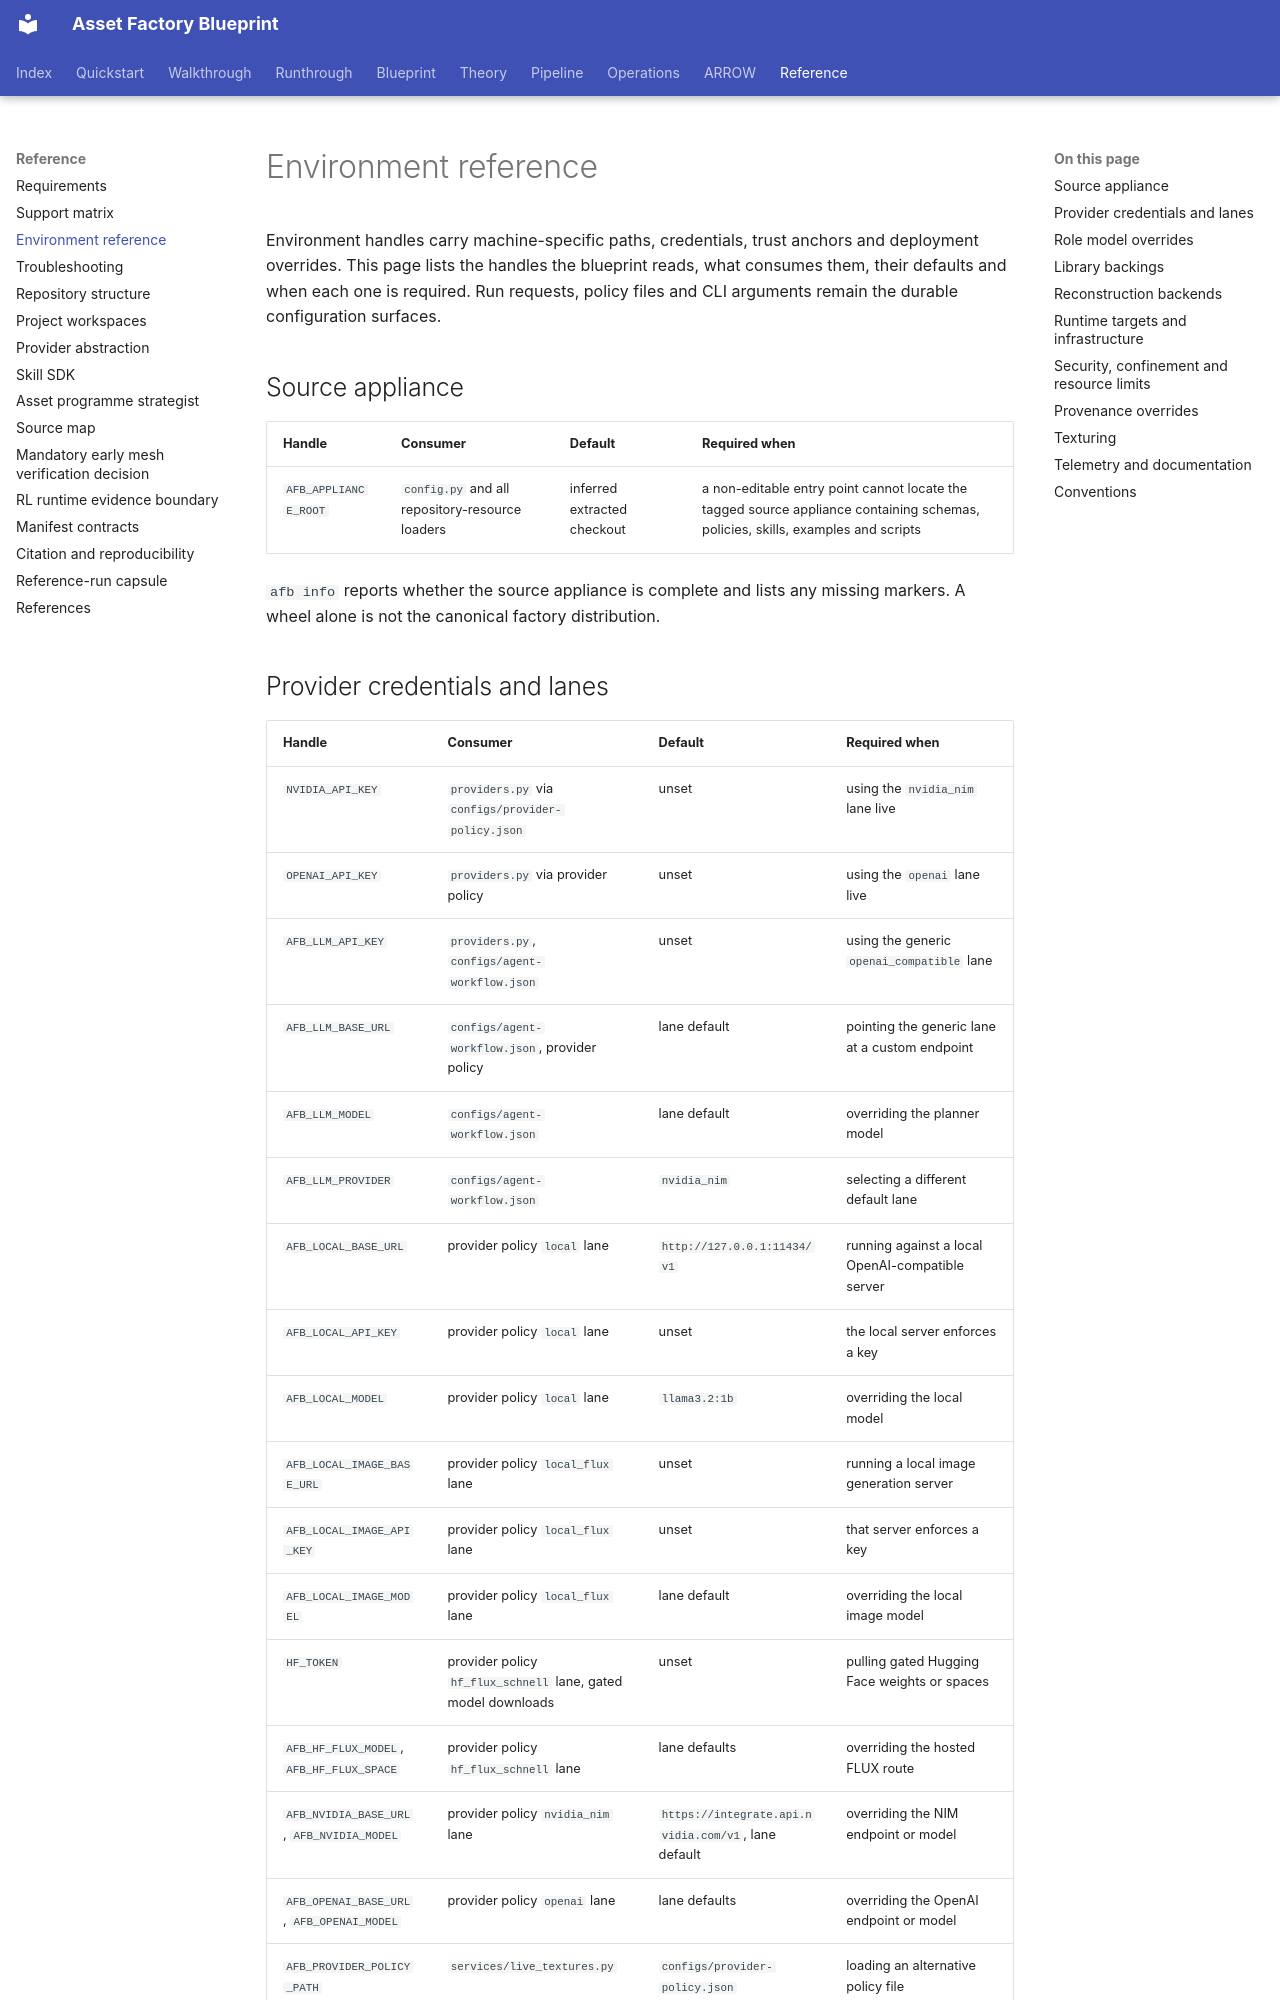

repository: hcltech-robotics/asset-factory-blueprint · page: environment-reference.html · generator: mkdocs

---
description: "Reference every Asset Factory environment handle for paths, provider credentials, model backends, runtimes, provenance and verification."
---

# Environment reference

Environment handles carry machine-specific paths, credentials, trust anchors and deployment overrides. This page lists the handles the blueprint reads, what consumes them, their defaults and when each one is required. Run requests, policy files and CLI arguments remain the durable configuration surfaces.

## Source appliance

| Handle | Consumer | Default | Required when |
| --- | --- | --- | --- |
| `AFB_APPLIANCE_ROOT` | `config.py` and all repository-resource loaders | inferred extracted checkout | a non-editable entry point cannot locate the tagged source appliance containing schemas, policies, skills, examples and scripts |

`afb info` reports whether the source appliance is complete and lists any missing markers. A wheel alone is not the canonical factory distribution.

## Provider credentials and lanes

| Handle | Consumer | Default | Required when |
| --- | --- | --- | --- |
| `NVIDIA_API_KEY` | `providers.py` via `configs/provider-policy.json` | unset | using the `nvidia_nim` lane live |
| `OPENAI_API_KEY` | `providers.py` via provider policy | unset | using the `openai` lane live |
| `AFB_LLM_API_KEY` | `providers.py`, `configs/agent-workflow.json` | unset | using the generic `openai_compatible` lane |
| `AFB_LLM_BASE_URL` | `configs/agent-workflow.json`, provider policy | lane default | pointing the generic lane at a custom endpoint |
| `AFB_LLM_MODEL` | `configs/agent-workflow.json` | lane default | overriding the planner model |
| `AFB_LLM_PROVIDER` | `configs/agent-workflow.json` | `nvidia_nim` | selecting a different default lane |
| `AFB_LOCAL_BASE_URL` | provider policy `local` lane | `http://127.0.0.1:11434/v1` | running against a local OpenAI-compatible server |
| `AFB_LOCAL_API_KEY` | provider policy `local` lane | unset | the local server enforces a key |
| `AFB_LOCAL_MODEL` | provider policy `local` lane | `llama3.2:1b` | overriding the local model |
| `AFB_LOCAL_IMAGE_BASE_URL` | provider policy `local_flux` lane | unset | running a local image generation server |
| `AFB_LOCAL_IMAGE_API_KEY` | provider policy `local_flux` lane | unset | that server enforces a key |
| `AFB_LOCAL_IMAGE_MODEL` | provider policy `local_flux` lane | lane default | overriding the local image model |
| `HF_TOKEN` | provider policy `hf_flux_schnell` lane, gated model downloads | unset | pulling gated Hugging Face weights or spaces |
| `AFB_HF_FLUX_MODEL`, `AFB_HF_FLUX_SPACE` | provider policy `hf_flux_schnell` lane | lane defaults | overriding the hosted FLUX route |
| `AFB_NVIDIA_BASE_URL`, `AFB_NVIDIA_MODEL` | provider policy `nvidia_nim` lane | `https://integrate.api.nvidia.com/v1`, lane default | overriding the NIM endpoint or model |
| `AFB_OPENAI_BASE_URL`, `AFB_OPENAI_MODEL` | provider policy `openai` lane | lane defaults | overriding the OpenAI endpoint or model |
| `AFB_PROVIDER_POLICY_PATH` | `services/live_textures.py` | `configs/provider-policy.json` | loading an alternative policy file |
